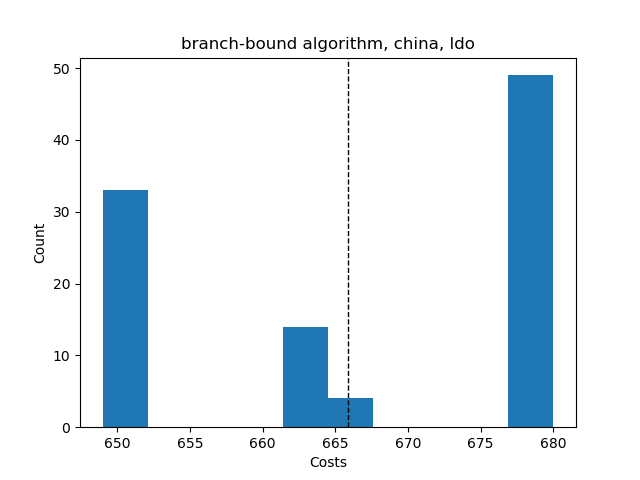

Source data for this figure (header and first rows):
Try No, Score, Even Distribution Score, Cheapest Station, Costs, Amount of Stations, Lowest price, Highest price, Mean price, Lowest distribution, Highest distribution, Mean distribution, Average Time, Fails, How many Stations
0, {'1': 9, '2': 9, '3': 7, '4': 5, '5': 1,…, 32.2, 2, 649, 5, , , , , , , , , 
1, {'1': 9, '2': 8, '3': 8, '4': 5, '5': 1,…, 32.2, 2, 650, 5, , , , , , , , , 
2, {'1': 9, '2': 9, '3': 7, '4': 4, '5': 2,…, 18.3, 2, 662, 5, , , , , , , , , 
3, {'1': 9, '2': 9, '3': 7, '4': 4, '5': 2,…, 18.3, 2, 662, 5, , , , , , , , , 
4, {'1': 9, '2': 9, '3': 7, '4': 4, '5': 2,…, 18.3, 2, 662, 5, , , , , , , , , 
5, {'1': 9, '2': 8, '3': 7, '4': 6, '5': 1,…, 32.7, 2, 652, 5, , , , , , , , , 
6, {'1': 9, '2': 9, '3': 7, '4': 5, '5': 1,…, 32.2, 2, 649, 5, , , , , , , , , 
7, {'1': 9, '2': 8, '3': 7, '4': 4, '5': 3,…, 12.6, 2, 678, 5, , , , , , , , , 
8, {'1': 9, '2': 9, '3': 6, '4': 4, '5': 3,…, 12.3, 2, 677, 5, , , , , , , , , 
9, {'1': 9, '2': 9, '3': 6, '4': 4, '5': 3,…, 12.3, 2, 677, 5, , , , , , , , , 
10, {'1': 9, '2': 9, '3': 7, '4': 5, '5': 1,…, 32.2, 2, 649, 5, , , , , , , , , 
11, {'1': 9, '2': 9, '3': 6, '4': 4, '5': 3,…, 12.3, 2, 677, 5, , , , , , , , , 
12, {'1': 9, '2': 9, '3': 7, '4': 5, '5': 1,…, 32.2, 2, 649, 5, , , , , , , , , 
13, {'1': 9, '2': 8, '3': 7, '4': 5, '5': 2,…, 16.2, 2, 665, 5, , , , , , , , , 
14, {'1': 9, '2': 9, '3': 7, '4': 5, '5': 1,…, 32.2, 2, 649, 5, , , , , , , , , 
15, {'1': 9, '2': 9, '3': 6, '4': 4, '5': 3,…, 12.3, 2, 677, 5, , , , , , , , , 
16, {'1': 9, '2': 9, '3': 6, '4': 4, '5': 3,…, 12.3, 2, 677, 5, , , , , , , , , 
17, {'1': 9, '2': 9, '3': 6, '4': 4, '5': 3,…, 12.3, 2, 677, 5, , , , , , , , , 
18, {'1': 9, '2': 8, '3': 7, '4': 6, '5': 1,…, 32.7, 2, 652, 5, , , , , , , , , 
19, {'1': 9, '2': 9, '3': 7, '4': 4, '5': 2,…, 18.3, 2, 662, 5, , , , , , , , , 
20, {'1': 9, '2': 8, '3': 7, '4': 4, '5': 3,…, 12.6, 2, 678, 5, , , , , , , , , 
21, {'1': 9, '2': 9, '3': 6, '4': 4, '5': 3,…, 12.3, 2, 677, 5, , , , , , , , , 
22, {'1': 9, '2': 9, '3': 6, '4': 4, '5': 3,…, 12.3, 2, 677, 5, , , , , , , , , 
23, {'1': 9, '2': 8, '3': 7, '4': 4, '5': 3,…, 12.6, 2, 678, 5, , , , , , , , , 
24, {'1': 9, '2': 9, '3': 6, '4': 4, '5': 3,…, 12.3, 2, 677, 5, , , , , , , , , 
25, {'1': 9, '2': 9, '3': 7, '4': 5, '5': 1,…, 32.2, 2, 649, 5, , , , , , , , , 
26, {'1': 9, '2': 9, '3': 6, '4': 4, '5': 3,…, 12.3, 2, 677, 5, , , , , , , , , 
27, {'1': 9, '2': 8, '3': 7, '4': 4, '5': 3,…, 12.6, 2, 678, 5, , , , , , , , , 
28, {'1': 9, '2': 9, '3': 6, '4': 4, '5': 3,…, 12.3, 2, 677, 5, , , , , , , , , 
29, {'1': 9, '2': 9, '3': 7, '4': 5, '5': 1,…, 32.2, 2, 649, 5, , , , , , , , , 
30, {'1': 9, '2': 8, '3': 7, '4': 4, '5': 3,…, 12.6, 2, 678, 5, , , , , , , , , 
31, {'1': 9, '2': 8, '3': 6, '4': 5, '5': 3,…, 10.2, 2, 680, 5, , , , , , , , , 
32, {'1': 9, '2': 9, '3': 7, '4': 5, '5': 1,…, 32.2, 2, 649, 5, , , , , , , , , 
33, {'1': 9, '2': 8, '3': 7, '4': 6, '5': 1,…, 32.7, 2, 652, 5, , , , , , , , , 
34, {'1': 9, '2': 9, '3': 7, '4': 4, '5': 2,…, 18.3, 2, 662, 5, , , , , , , , , 
35, {'1': 9, '2': 9, '3': 6, '4': 4, '5': 3,…, 12.3, 2, 677, 5, , , , , , , , , 
36, {'1': 9, '2': 9, '3': 6, '4': 4, '5': 3,…, 12.3, 2, 677, 5, , , , , , , , , 
37, {'1': 9, '2': 9, '3': 7, '4': 4, '5': 2,…, 18.3, 2, 662, 5, , , , , , , , , 
38, {'1': 9, '2': 8, '3': 7, '4': 6, '5': 1,…, 32.7, 2, 652, 5, , , , , , , , , 
39, {'1': 9, '2': 9, '3': 6, '4': 4, '5': 3,…, 12.3, 2, 677, 5, , , , , , , , , 
40, {'1': 9, '2': 8, '3': 6, '4': 5, '5': 3,…, 10.2, 2, 680, 5, , , , , , , , , 
41, {'1': 9, '2': 9, '3': 7, '4': 5, '5': 1,…, 32.2, 2, 649, 5, , , , , , , , , 
42, {'1': 9, '2': 9, '3': 6, '4': 4, '5': 3,…, 12.3, 2, 677, 5, , , , , , , , , 
43, {'1': 9, '2': 9, '3': 7, '4': 4, '5': 2,…, 18.3, 2, 662, 5, , , , , , , , , 
44, {'1': 9, '2': 9, '3': 6, '4': 4, '5': 3,…, 12.3, 2, 677, 5, , , , , , , , , 
45, {'1': 9, '2': 9, '3': 7, '4': 5, '5': 1,…, 32.2, 2, 649, 5, , , , , , , , , 
46, {'1': 9, '2': 9, '3': 7, '4': 5, '5': 1,…, 32.2, 2, 649, 5, , , , , , , , , 
47, {'1': 9, '2': 9, '3': 6, '4': 4, '5': 3,…, 12.3, 2, 677, 5, , , , , , , , , 
48, {'1': 9, '2': 9, '3': 6, '4': 4, '5': 3,…, 12.3, 2, 677, 5, , , , , , , , , 
49, {'1': 9, '2': 9, '3': 7, '4': 5, '5': 1,…, 32.2, 2, 649, 5, , , , , , , , , 
50, {'1': 9, '2': 8, '3': 6, '4': 5, '5': 3,…, 10.2, 2, 680, 5, , , , , , , , , 
51, {'1': 9, '2': 8, '3': 6, '4': 5, '5': 3,…, 10.2, 2, 680, 5, , , , , , , , , 
52, {'1': 9, '2': 8, '3': 7, '4': 5, '5': 2,…, 16.2, 2, 665, 5, , , , , , , , , 
53, {'1': 9, '2': 9, '3': 6, '4': 4, '5': 3,…, 12.3, 2, 677, 5, , , , , , , , , 
54, {'1': 9, '2': 9, '3': 6, '4': 4, '5': 3,…, 12.3, 2, 677, 5, , , , , , , , , 
55, {'1': 9, '2': 9, '3': 7, '4': 4, '5': 2,…, 18.3, 2, 662, 5, , , , , , , , , 
56, {'1': 9, '2': 9, '3': 6, '4': 4, '5': 3,…, 12.3, 2, 677, 5, , , , , , , , , 
57, {'1': 9, '2': 9, '3': 7, '4': 5, '5': 1,…, 32.2, 2, 649, 5, , , , , , , , , 
58, {'1': 9, '2': 8, '3': 7, '4': 6, '5': 1,…, 32.7, 2, 652, 5, , , , , , , , , 
59, {'1': 9, '2': 9, '3': 7, '4': 4, '5': 2,…, 18.3, 2, 662, 5, , , , , , , , , 
... 41 more rows
